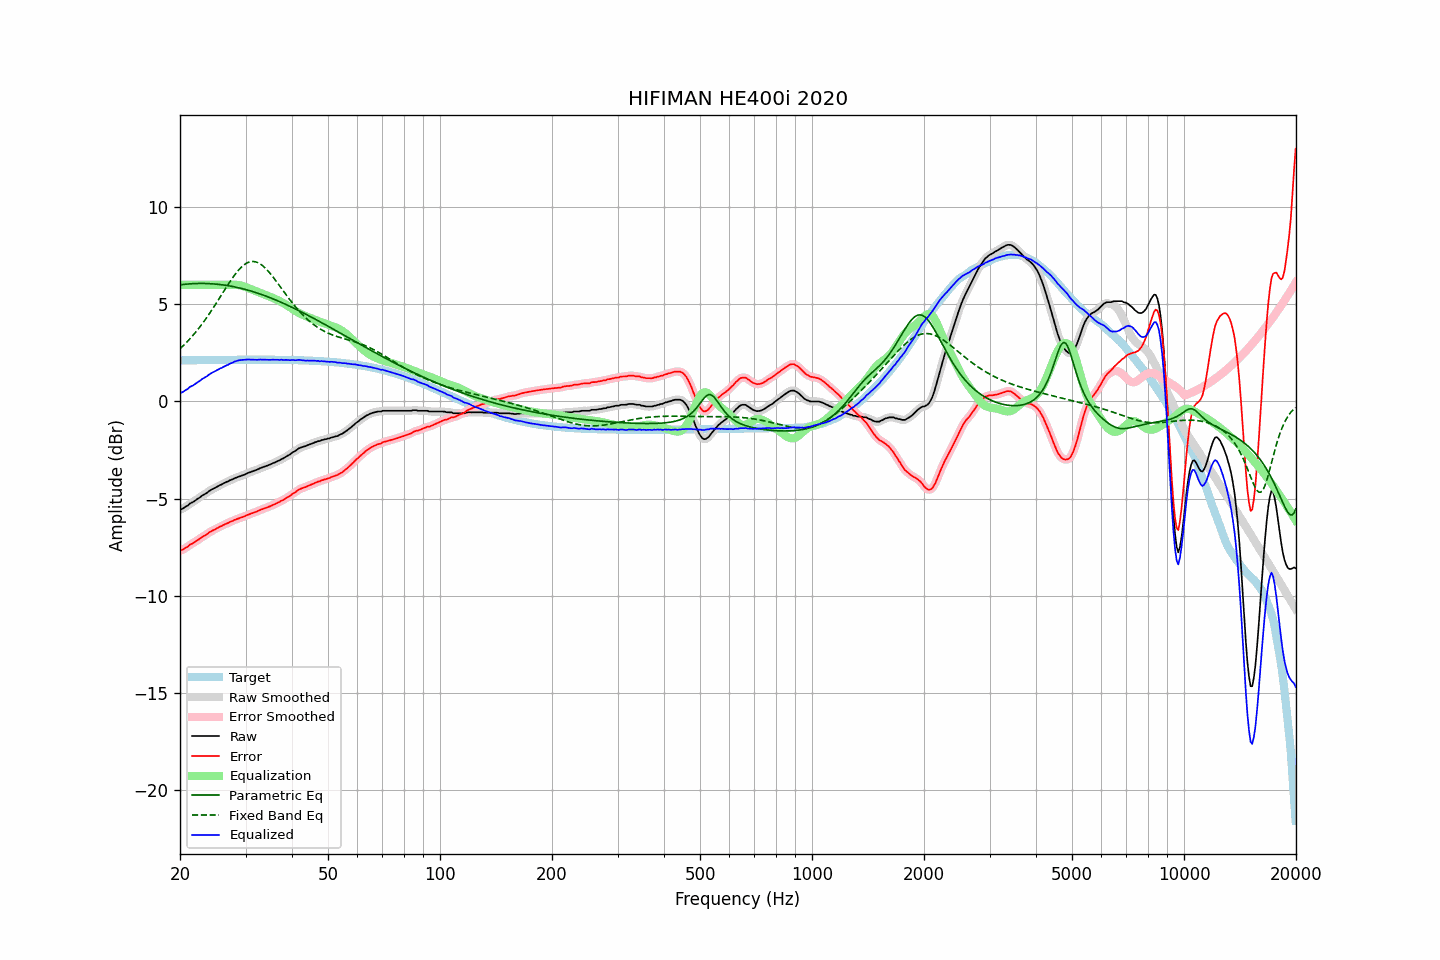

The file beside this chart, header and first rows:
frequency, raw, error, smoothed, error_smoothed, equalization, parametric_eq, fixed_band_eq, equalized_raw, equalized_smoothed, target
20.00, -5.57, -7.68, -5.57, -7.68, 6.00, 6.00, 2.71, 0.43, 0.43, 2.11
20.20, -5.54, -7.65, -5.54, -7.65, 6.00, 6.01, 2.79, 0.46, 0.46, 2.11
20.40, -5.50, -7.61, -5.50, -7.61, 6.00, 6.02, 2.87, 0.50, 0.50, 2.11
20.61, -5.44, -7.56, -5.45, -7.56, 6.00, 6.03, 2.95, 0.56, 0.55, 2.12
20.81, -5.39, -7.51, -5.39, -7.51, 6.00, 6.04, 3.03, 0.61, 0.61, 2.12
21.02, -5.35, -7.47, -5.33, -7.45, 6.00, 6.05, 3.12, 0.65, 0.67, 2.12
21.23, -5.26, -7.38, -5.28, -7.40, 6.00, 6.05, 3.21, 0.74, 0.72, 2.12
21.44, -5.22, -7.34, -5.22, -7.34, 6.00, 6.06, 3.30, 0.78, 0.78, 2.12
21.66, -5.18, -7.30, -5.17, -7.29, 6.00, 6.06, 3.40, 0.82, 0.83, 2.12
21.87, -5.13, -7.25, -5.13, -7.25, 6.00, 6.07, 3.49, 0.87, 0.87, 2.12
22.09, -5.07, -7.19, -5.07, -7.19, 6.00, 6.07, 3.59, 0.93, 0.93, 2.12
22.31, -5.01, -7.13, -5.01, -7.14, 6.00, 6.07, 3.69, 0.99, 0.99, 2.12
22.54, -4.96, -7.09, -4.95, -7.08, 6.00, 6.07, 3.80, 1.04, 1.05, 2.13
22.76, -4.90, -7.03, -4.90, -7.02, 6.00, 6.07, 3.91, 1.10, 1.10, 2.13
22.99, -4.83, -6.96, -4.84, -6.97, 6.00, 6.07, 4.02, 1.17, 1.16, 2.13
23.22, -4.79, -6.92, -4.79, -6.92, 6.00, 6.07, 4.13, 1.21, 1.21, 2.13
23.45, -4.74, -6.87, -4.74, -6.87, 6.00, 6.07, 4.24, 1.26, 1.26, 2.13
23.69, -4.69, -6.82, -4.68, -6.81, 6.00, 6.07, 4.36, 1.31, 1.32, 2.13
23.92, -4.62, -6.75, -4.63, -6.76, 6.00, 6.06, 4.48, 1.38, 1.37, 2.13
24.16, -4.57, -6.70, -4.57, -6.70, 6.00, 6.06, 4.61, 1.43, 1.43, 2.13
24.40, -4.52, -6.65, -4.52, -6.66, 6.00, 6.05, 4.73, 1.48, 1.48, 2.13
24.65, -4.48, -6.61, -4.48, -6.61, 6.00, 6.05, 4.86, 1.52, 1.52, 2.13
24.89, -4.44, -6.57, -4.44, -6.57, 6.00, 6.04, 4.99, 1.56, 1.56, 2.14
25.14, -4.39, -6.53, -4.39, -6.53, 6.00, 6.03, 5.12, 1.61, 1.61, 2.14
25.39, -4.35, -6.49, -4.35, -6.49, 6.00, 6.03, 5.25, 1.65, 1.65, 2.14
25.65, -4.30, -6.44, -4.31, -6.44, 6.00, 6.02, 5.38, 1.70, 1.69, 2.14
25.91, -4.27, -6.41, -4.26, -6.40, 6.00, 6.01, 5.51, 1.73, 1.74, 2.14
26.16, -4.22, -6.36, -4.22, -6.36, 6.00, 6.00, 5.64, 1.78, 1.78, 2.14
26.43, -4.18, -6.32, -4.18, -6.32, 6.00, 5.98, 5.77, 1.82, 1.82, 2.14
26.69, -4.14, -6.28, -4.14, -6.28, 6.00, 5.97, 5.90, 1.86, 1.86, 2.14
26.96, -4.11, -6.25, -4.10, -6.25, 6.00, 5.96, 6.03, 1.89, 1.90, 2.14
27.23, -4.06, -6.20, -4.07, -6.21, 6.00, 5.94, 6.16, 1.94, 1.93, 2.14
27.50, -4.03, -6.17, -4.03, -6.17, 6.00, 5.93, 6.28, 1.97, 1.97, 2.14
27.77, -4.00, -6.14, -3.99, -6.14, 6.01, 5.91, 6.40, 2.01, 2.01, 2.14
28.05, -3.95, -6.09, -3.96, -6.10, 6.01, 5.90, 6.51, 2.06, 2.05, 2.14
28.33, -3.92, -6.06, -3.92, -6.07, 6.00, 5.88, 6.62, 2.08, 2.08, 2.15
28.62, -3.89, -6.04, -3.89, -6.03, 6.00, 5.86, 6.72, 2.10, 2.11, 2.15
28.90, -3.86, -6.01, -3.86, -6.01, 5.98, 5.84, 6.81, 2.12, 2.12, 2.15
29.19, -3.83, -5.98, -3.83, -5.98, 5.96, 5.82, 6.90, 2.13, 2.13, 2.15
29.48, -3.80, -5.95, -3.80, -5.95, 5.94, 5.80, 6.97, 2.14, 2.14, 2.15
29.78, -3.77, -5.92, -3.77, -5.91, 5.91, 5.78, 7.04, 2.14, 2.15, 2.15
30.08, -3.73, -5.88, -3.73, -5.88, 5.88, 5.76, 7.10, 2.15, 2.15, 2.15
30.38, -3.69, -5.84, -3.69, -5.84, 5.85, 5.73, 7.14, 2.16, 2.16, 2.15
30.68, -3.66, -5.81, -3.66, -5.81, 5.82, 5.71, 7.17, 2.16, 2.16, 2.15
30.99, -3.63, -5.78, -3.63, -5.78, 5.78, 5.69, 7.19, 2.15, 2.15, 2.15
31.30, -3.60, -5.75, -3.60, -5.75, 5.75, 5.66, 7.20, 2.15, 2.15, 2.15
31.61, -3.57, -5.72, -3.57, -5.72, 5.72, 5.64, 7.20, 2.15, 2.15, 2.15
31.93, -3.54, -5.69, -3.54, -5.69, 5.68, 5.61, 7.18, 2.14, 2.14, 2.15
32.24, -3.51, -5.66, -3.51, -5.66, 5.65, 5.58, 7.16, 2.14, 2.14, 2.15
32.57, -3.47, -5.62, -3.47, -5.62, 5.62, 5.55, 7.12, 2.15, 2.15, 2.15
32.89, -3.43, -5.58, -3.43, -5.58, 5.59, 5.53, 7.07, 2.16, 2.15, 2.15
33.22, -3.40, -5.55, -3.40, -5.55, 5.55, 5.50, 7.01, 2.15, 2.15, 2.15
33.55, -3.37, -5.52, -3.37, -5.52, 5.52, 5.47, 6.94, 2.15, 2.15, 2.15
33.89, -3.34, -5.49, -3.34, -5.49, 5.49, 5.44, 6.87, 2.15, 2.15, 2.15
34.23, -3.31, -5.46, -3.31, -5.46, 5.46, 5.41, 6.78, 2.15, 2.15, 2.15
34.57, -3.28, -5.43, -3.28, -5.43, 5.42, 5.37, 6.69, 2.14, 2.14, 2.15
34.92, -3.25, -5.40, -3.25, -5.39, 5.39, 5.34, 6.60, 2.14, 2.14, 2.15
35.27, -3.21, -5.36, -3.21, -5.36, 5.36, 5.31, 6.50, 2.15, 2.15, 2.15
35.62, -3.17, -5.32, -3.17, -5.32, 5.32, 5.27, 6.39, 2.15, 2.15, 2.15
35.97, -3.14, -5.28, -3.14, -5.28, 5.28, 5.24, 6.28, 2.14, 2.15, 2.15
... 635 more rows
